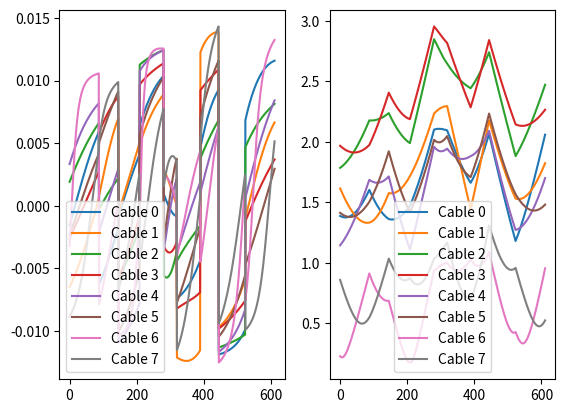

This figure's Python source:
# coding: utf8

# On suppose que l'on a une série de points en entrée, on s'occupera
# de ce détail plus tard.
# On considère le pas de temps comme imposé dans la cadre arduino

import numpy as np
import matplotlib.pyplot as plt
import math
from pylab import *

############### Première partie : Discrétisation de la trajectoire ############

print("\n### Première partie : Discrétisation de la trajectoire ###\n")

# 3 longeurs en m
pas_translation_x = 0.01
pas_translation_y = 0.01
pas_translation_z = 0.01
# 3 angles en radian
pas_rotation_alpha = 3.14/180
pas_rotation_beta = 3.14/180
pas_rotation_gamma = 3.14/180
# vecteur des pas maximaux que l'on s'autorise
pas_maximal = np.array([pas_translation_x, pas_translation_y,
                        pas_translation_z, pas_rotation_alpha,
                        pas_rotation_beta, pas_rotation_gamma])

print("pas_translation_x :  %.3f m" % pas_translation_x)
print("pas_translation_y :  %.3f m" % pas_translation_y)
print("pas_translation_z :  %.3f m" % pas_translation_z)
print("pas_rotation_alpha : %.4f rad" % pas_rotation_alpha)
print("pas_rotation_beta :  %.4f rad" % pas_rotation_beta)
print("pas_rotation_gamma : %.4f rad" % pas_rotation_gamma)


def calcul_pas_adapte(trajectoire, pas_maximal):
    """
    Donne le nombre de pas à effectuer pour chaque dimension pour une étape
    dans la trajectoire.

    Pour calculer le pas adapté, on calcule le nombre de pas minimal que l'on
    devra faire pour aller de la source à la destination (la dimension dont le
    pas est le plus petit dicte le nombre de pas).

    :param trajectoire: Trajectoire souhaitée
    :param pas_maximal: vecteur de taille 6 des pas maximaux

    :type trajectoire: np.array
    :type pas_maximal: np.array de taille 6

    :return: Vecteur de taille 9 des pas pour chaque intervalle
    :rtype: np.array
    """

    nb_intervalles = len(trajectoire) - 1
    nombre_pas = np.zeros(nb_intervalles, dtype=int)

    for j in range(nb_intervalles):
        nombre_pas_detail = np.zeros(6)
        for i in range(6):
            nombre_pas_detail[i] = abs(trajectoire[j+1][i] -
                                       trajectoire[j][i]) / pas_maximal[i]
        nombre_pas[j] = math.ceil(np.amax(nombre_pas_detail))
    return nombre_pas


def discretisation_trajectoire(trajectoire, pas_maximal):
    """
    Discrétise la trajectoire souhaitée en divisant les parties trop grandes en
    pas de longueurs constantes par morceaux plus petits que pas_maximal.
    Renvoie 2 listes :
    1. la liste des points par lesquels il faut passer, inutile pour les
    moteurs mais utile pour tracer les courbes de trajectoire ;
    2. la liste des déplacements infinitésimaux qu'il faut pour passer d'un
    point à un autre. Chacun de ces déplacements infintésimaux est un np.arra
    de 6 dimensions, 3 en position et 3 angulaires.

    :param trajectoire: Trajectoire souhaitée
    :param pas_maximal: vecteur de taille 6 des pas maximaux

    :type trajectoire: np.array
    :type pas_maximal: np.array de taille 6

    :return: Couple d'arrays
    :rtype: (np.array, np.array)
    """

    nb_intervalles = len(trajectoire) - 1
    nombre_pas = calcul_pas_adapte(trajectoire, pas_maximal)

    traj_disc = np.zeros((1, 6))
    var_disc = np.zeros((1, 6))
    # traj_disc = np.empty((1, 6))
    # var_disc = np.empty((1, 6))

    for j in range(nb_intervalles):
        nb_pas_j = nombre_pas[j]

        dx = (trajectoire[j+1][0] - trajectoire[j][0]) / nb_pas_j
        dy = (trajectoire[j+1][1] - trajectoire[j][1]) / nb_pas_j
        dz = (trajectoire[j+1][2] - trajectoire[j][2]) / nb_pas_j
        dalpha = (trajectoire[j+1][3] - trajectoire[j][3]) / nb_pas_j
        dbeta = (trajectoire[j+1][4] - trajectoire[j][4]) / nb_pas_j
        dgamma = (trajectoire[j+1][5] - trajectoire[j][5]) / nb_pas_j

        for i in range(0, nb_pas_j):
            x = trajectoire[j][0] + i * dx
            y = trajectoire[j][1] + i * dy
            z = trajectoire[j][2] + i * dz
            alpha = trajectoire[j][3] + i * dalpha
            beta = trajectoire[j][4] + i * dbeta
            gamma = trajectoire[j][5] + i * dgamma

            traj_disc = np.append(traj_disc,
                                  [[x, y, z, alpha, beta, gamma]],
                                  axis=0)
            var_disc = np.append(var_disc,
                                 [[dx, dy, dz, dalpha, dbeta, dgamma]],
                                 axis=0)

    return traj_disc, var_disc


##################### Deuxième partie : Longueur des câbles ###################

print("\n### Deuxième partie : Longueur et variation de longueur des câbles ###\n")

# Convertit les déplacements infintésimaux du mobile en variations de longueurs
# des câbles en utilisant des matrices de rotation.


def construction_mobile(dimensions):
    """
    Renvoie la liste de taille 8 des coordonnées des points du mobile ; chaque
    coordonnée de coin du rectangle sera un array de taille 3 (x, y et z).
    Attention, les croisements ne sont pas pris en compte.

    :param dimensions: dimensions physiques du mobile que l'on souhaite
    construire, array de dimension 3 (x, y et z)

    :type dimensions: np.array

    :return: liste de taille 8 des coordonnées des points du mobile
    :rtype: np.array
    """
    lx = dimensions[0]
    ly = dimensions[1]
    lz = dimensions[2]

    A6 = np.array([-lx/2, -ly/2, -lz/2])
    A7 = np.array([-lx/2, -ly/2, lz/2])
    A5 = np.array([-lx/2, ly/2, lz/2])
    A4 = np.array([-lx/2, ly/2, -lz/2])
    A0 = np.array([lx/2, -ly/2, -lz/2])
    A1 = np.array([lx/2, -ly/2, lz/2])
    A3 = np.array([lx/2, ly/2, lz/2])
    A2 = np.array([lx/2, ly/2, -lz/2])

    mobile = [A0, A1, A2, A3, A4, A5, A6, A7]
    return mobile


def construction_hangar(dimensions):
    """
    Renvoie la liste de taille 8 des coordonnées des points du hangar ; chaque
    coordonnée de coin du rectangle est un array de taille 3 (x, y et z).
    Le coin A6 doit être placé à l'origine.

    :param dimensions: dimensions physiques du hangar que l'on souhaite
    construire, array de dimension 3 (x, y et z)

    :type trajectoire: np.array

    :return: liste de taille 8 des coordonnées des points du hangar
    :rtype: np.array
    """
    lx = dimensions[0]
    ly = dimensions[1]
    lz = dimensions[2]

    A6 = np.array([0, 0, 0])
    A7 = np.array([0, 0, lz])
    A5 = np.array([0, ly, lz])
    A4 = np.array([0, ly, 0])
    A0 = np.array([lx, 0, 0])
    A1 = np.array([lx, 0, lz])
    A3 = np.array([lx, ly, lz])
    A2 = np.array([lx, ly, 0])

    hangar = [A0, A1, A2, A3, A4, A5, A6, A7]
    return hangar


def construction_rectangle(dimensions, centre):
    # à supprimer

    # dimensions contient les dimensions physiques du pavé que l'on souhaite
    # construire. Il s'agit d'un np.array de dimension 3 (x, y et z).
    # centre est un booleen qui indique si l'on doit placer le centre du
    # rectangle sur l'origine ou plutôt le coin A6. True signifie que le centre
    # doit être placé à l'origine (pour le mobile) et False signifie que le
    # coin A6 doit être placé à l'origine.

    # Cette fonction annexe mais utile est celle que vous avez défini dans
    # votre code comme coinHangar. Je pense qu'elle va effectivement vous
    # permettre d'avoir un code plus simple à lire.

    # Cette fonction renvoie une liste de taille 8 des coordonnées des points
    # du rectangle collé contre l'origine et orienté comme le hangar. Chaque
    # coordonnée de coin du rectangle sera un np.array de dimension 3
    lx = dimensions[0]
    ly = dimensions[1]
    lz = dimensions[2]

    if centre:  # attention, croisement pas pris en compte
        A6 = np.array([-lx/2, -ly/2, -lz/2])
        A7 = np.array([-lx/2, -ly/2, lz/2])
        A5 = np.array([-lx/2, ly/2, lz/2])
        A4 = np.array([-lx/2, ly/2, -lz/2])
        A0 = np.array([lx/2, -ly/2, -lz/2])
        A1 = np.array([lx/2, -ly/2, lz/2])
        A3 = np.array([lx/2, ly/2, lz/2])
        A2 = np.array([lx/2, ly/2, -lz/2])

    else:
        A6 = np.array([0, 0, 0])
        A7 = np.array([0, 0, lz])
        A5 = np.array([0, ly, lz])
        A4 = np.array([0, ly, 0])
        A0 = np.array([lx, 0, 0])
        A1 = np.array([lx, 0, lz])
        A3 = np.array([lx, ly, lz])
        A2 = np.array([lx, ly, 0])
    mobile = [A0, A1, A2, A3, A4, A5, A6, A7]
    return mobile


def rotation(vecteur_rotation):
    """
    Renvoie la matrice de rotation associée aux angles de rotation.
    Multiplier un vecteur par la matrice de rotation permettra de lui faire
    subir les trois rotations.

    :param vecteur_rotation: vecteur des 3 angles de rotation.
    rho, theta et phi sont des déplacements angulaires du mobile autour des
    trois vecteurs de la base du hangar.

    :type vecteur_rotation: np.array de taille 3

    :return: produit des trois matrices de rotations données respectivement
    par les angles rho, theta, et phi
    :rtype: np.array de dimension 3x3
    """
    rho = vecteur_rotation[0]
    theta = vecteur_rotation[1]
    phi = vecteur_rotation[2]

    Rx = np.array([[1, 0, 0],
                   [0, np.cos(rho), np.sin(rho)],
                   [0, -np.sin(rho), np.cos(rho)]])

    Ry = np.array([[np.cos(theta), 0, -np.sin(theta)],
                   [0, 1, 0],
                   [np.sin(theta), 0, np.cos(theta)]])

    Rz = np.array([[np.cos(phi), np.sin(phi), 0],
                   [-np.sin(phi), np.cos(phi), 0],
                   [0, 0, 1]])

    return np.dot(np.dot(Rx, Ry), Rz)


def reconstruction_coins(position_mobile, dimensions_mobile):
    """
    Calcule la liste des positions des 8 coins du mobile à partir des
    dimensions et des coordonnées du centre du mobile.
    Renvoie la liste des positions des 8 coins. Chaque position est un
    np.array de taille 3 (x, y, z).
    On appelle cette fonction à chaque fois que l'on change les
    coordonnées du mobile.
    Méthode :
    1. Création du mobile de bonnes dimensions mais en faisant coincider le
    centre du mobile avec le centre du repère du hangar ;
    2. Orientation du mobile pour qu'il soit aligné avec l'orientation donnée
    par base_mobile (en utilisant des matrices de rotation pour arriver à

    #######################################
    ##### Qu'est ce que base_mobile ? #####
    #######################################

    l'orientation souhaitée depuis l'orientation d'origine du hangar) ;
    3. Déplacement du mobile pour que son centre se retrouve à la position
    donnée par position_mobile.

    A faire : passer mobile en argument ?

    :param position_mobile: np.array de taille 6 (3 positions, 3 angles)
    représentant la position actuelle du centre du mobile et son orientation.
    :param dimensions_mobile: np.array de taille 3 (longueur, largeur, hauteur)
    représentant les dimensions physiques du mobile.

    :type position_mobile: np.array de taille 6
    :type dimensions_mobile: np.array de taille 3

    :return: liste de 8 éléments des positions des huits coins
    :rtype: liste
    """

    # 1.
    mobile = construction_mobile(dimensions_mobile)

    # 2
    orientation = position_mobile[3:6]
    rotation_mobile = rotation(orientation)

    # 3
    translationCentre = position_mobile[0:3]

    for coord in range(8):
        mobile[coord] = np.dot(rotation_mobile, mobile[coord])  # 2
        mobile[coord] += translationCentre  # 3

    return mobile


def calcul_longueurs_cables(pos_coins_mobile, pos_coins_hangar):
    """
    Renvoie les longueurs des 8 câbles correspondant à la position du mobile
    dans le hangar.
    Les câbles étant croisés dans le hangar, on introduit en (a) une liste de
    changements d'indices.

    :param pos_coins_mobile: liste des positions des 8 coins du mobile, chaque
    position étant un np.array de taille 3 (x, y, z) dans l'ordre de la
    numérotation donnée sur le schéma.
    :param pos_coins_hangar: liste des positions des 8 coins du hangar, chaque
    position étant un np.array de taille 3 (x, y, z) dans l'ordre de la
    numérotation donnée sur le schéma.

    #########################
    ##### Quel schéma ? #####
    #########################

    :type pos_coins_mobile: np.array
    :type pos_coins_hangar: np.array

    :return: vecteur des longueurs des 8 câbles
    :rtype: np.array de taille 8
    """

    longueurCable = np.zeros(8)
    # (a)
    chgt_num = [6, 7, 4, 5, 2, 3, 0, 1]

    for cable in range(8):
        vecteurCoins = pos_coins_mobile[chgt_num[cable]] - pos_coins_hangar[cable]
        longueurCable[cable] = np.linalg.norm(vecteurCoins)

    return longueurCable


def commande_longeurs_cables(traj_disc, dimensions_mobile, dimensions_hangar):
    """
    Convertit la trajectoire discrétisée (liste des déplacements infinitésimaux
    qu'il faut réaliser pour parcourir la trajectoire souhaitée) en la liste
    des modifications infinitésimales des longueurs des câbles.

    #################################
    ##### Plutôt var_disc non ? #####
    #################################

    Pour cela, on doit garder en mémoire (dans des variables locales) la
    position actuelle du module (6 valeurs), ainsi que les longueurs actuelles
    des cordes.

    Pour chaque déplacement infinitésimal dans cette boucle on devra :
    1. Mettre à jour la position mémorisée du mobile (selon les 6 dimensions) ;
    2. Reconstruire les coins du mobile (en prenant en compte l'orientation
    avec reconstruction_coins) ;
    3. Calculer les nouvelles longueurs des cordes ;
    4. En déduire les variations des longueurs des cordes par rapport à celles
    de l'état précédent ;
    5. Mettre à jour les longueurs des cordes.


    :param traj_disc: trajectoire discrétisée dans la première partie du code,
    chaque point de la trajectoire est un np.array de taille 6.
    :param dimensions_mobile: np.array de taille 3 (longueur, largeur, hauteur)
    représentant les dimensions physiques du mobile.
    :param dimensions_hangar: np.array de taille 3 (longueur, largeur, hauteur)
    représentant les dimensions physiques du hangar.

    :type traj_disc: np.array de taille 6
    :type dimensions_mobile: np.array de taille 3
    :type dimensions_hangar: np.array de taille 3

    :return: liste des variations des longueurs des cordes, chaque élément de
    la liste étant un np.array de dimension 8 dont le ième élément est la
    variation de longueur de la ième corde ; liste des longeurs des cordes pour
    chaque itération.
    :rtype: (np.array, np.array)
    """

    coinsHangar = construction_hangar(dimensions_hangar)

    # objectif : nombre de pas total
    nombreIteration = len(traj_disc[1])
    # ATTENTION JE NE SAIS PAS SI CA FONCTIONNE ET C'EST UN DETAIL IMPORTANT
    positionInitiale = traj_disc[0][0]
    coinsPositionInit = reconstruction_coins(positionInitiale, dimensions_mobile)

    longueursCableInit = calcul_longueurs_cables(coinsPositionInit, coinsHangar)
    tableauVarLongueur = []
    tableauLongueur = []  # test

    for dt in range(1, nombreIteration):

        nouvellePosition = positionInitiale + traj_disc[1][dt]
        coinsNouvellePosition = reconstruction_coins(nouvellePosition,
                                                     dimensions_mobile)
        nouvellesLongueursCables = calcul_longueurs_cables(
                                    coinsNouvellePosition, coinsHangar)
        variationLongueur = nouvellesLongueursCables - longueursCableInit
        tableauVarLongueur.append(variationLongueur)
        tableauLongueur.append(nouvellesLongueursCables)  # test
        longueursCableInit = nouvellesLongueursCables
        positionInitiale = nouvellePosition

    # on retourne une liste des variations de longueur des cables
    return tableauLongueur, tableauVarLongueur


# Définir la trajectoire
# origine = np.array([0, 0, 0, 0, 0, 0])
# destination = np.array([0.5, 0.5, 0.5, 0, 0, 0])

# trajectoire = np.array([origine], dtype=float)
# trajectoire = np.insert(trajectoire, 1, destination, 0)
trajectoire = np.random.rand(10, 6)
# print("Trajectoire : %s" % trajectoire)
centre = np.array([0, 0, 0, 0, 0, 0])
dimension = np.array([0.25, 0.25, 0.3])
print("Dimensions du mobile : %s" % dimension)
coinsMobile = (reconstruction_coins(centre, dimension))


dimensionHangar = np.array([1.25, 1.25, 1])
print("Dimensions du hangar : %s" % dimensionHangar)
coinsHangar = construction_hangar(dimensionHangar)
# print(calcul_longueurs_cables(coinsMobile, coinsHangar))

longueurCable, varlongueurCable = commande_longeurs_cables(
            discretisation_trajectoire(trajectoire, pas_maximal),
            dimension,
            dimensionHangar)


n = len(varlongueurCable)
# print(n)


temps = list(range(n))


print("\nTracé des courbes...")
# Tracé des variations de longueur des câbles i
plt.subplot(1, 2, 1)
for cable in range(8):
    plt.plot(temps,
             [varlongueurCable[i][cable] for i in range(n)],
             label='Cable '+str(cable))

plt.legend()

# Tracé des longueurs des câbles i
plt.subplot(1, 2, 2)
for cable in range(8):
    plt.plot(temps,
             [longueurCable[i][cable] for i in range(n)],
             label='Cable '+str(cable))

plt.legend()
plt.show()


######################## Troisième partie : Commande du robot #################

print("\n### Troisème partie : Commande du robot ###\n")


def commande(trajectoire, pas_maximal, dimensions_mobile, dimensions_hangar):
    # Les définitions de tous les arguments sont données respectivement dans
    # discretisation_trajectoire, calcul_pas_adapte, reconstruction_coins,
    # commande_longeurs_cables

    # Cette fonction est la fonction de haut niveau dont on se servira pour
    # commander la maquette.
    # Elle prend en argument la trajectoire souhaitée et renvoie la commande à
    # passer aux moteurs.
    # Ces étapes de fonctionnement sont :
    # - 1 : On discrétise la trajectoire donnée en argument.
    # - 2 : On déduit de la trajectoire discrétisée les variations de longueurs
    # des câbles.
    # - 3 : On traduit ces variations de longueur des câbles en commande de
    # rotation angulaire des moteurs.

    # Cette fonction renvoie une liste des commandes des moteurs. Chaque
    # commande moteur sera à son tour un np.array de dimension 8 dont le ième
    # élément sera la commande destinée au ième moteur.

    diametreTambour = 0.009
    _, trajectoireDiscretisee = discretisation_trajectoire(trajectoire,
                                                           pas_maximal)
    longueurCable, _ = commande_longeurs_cables(trajectoireDiscretisee,
                                                dimensions_mobile,
                                                dimensions_hangar)
    nombrePosition = len(longueurCable)
    rotationMoteur = []
    for i in range(nombrePosition):
        rotation = np.arctan(longueurCable[i]/diametreTambour)
        rotationMoteur += [rotation]

    return rotation


# origine = np.array([0., 0., 0., 0., 0., 0.])
# destination = np.array([0.5, 0., 0., 0, 0, 0])
# n = calcul_pas_adapte(origine, destination, pas_maximal)


######################## Quatrième partie : Initialisation ##################

print("\n### Quatrième partie : Initialisation de la maquette ###\n")

# L'objectif de cette partie est de faire l'initialisation visuelle de la
# maquette. Pour cela on aura un bouton et un numéro du moteur on pourra donc
# faire tourner manuellement le moteur


def initialisationRotation(numeroMoteur, bouton):
    # cette fonction prend en argument le numéro du moteur qui est un entier et
    # un bouton qui est fait un True/False
    diametreTambour = 0.009
    rotationMoteur = [0 for k in range(8)]
    if bouton:
        rotationMoteur = math.arctan(0.01/diametreTambour)
    return rotationMoteur
